Run: headless pygame with SDL's dummy video driver; simulated clock (each Clock.tick advances the game by its frame time, no real sleeping); random seed 0; keys injected as events and as key.get_pressed() state; no mouse input.
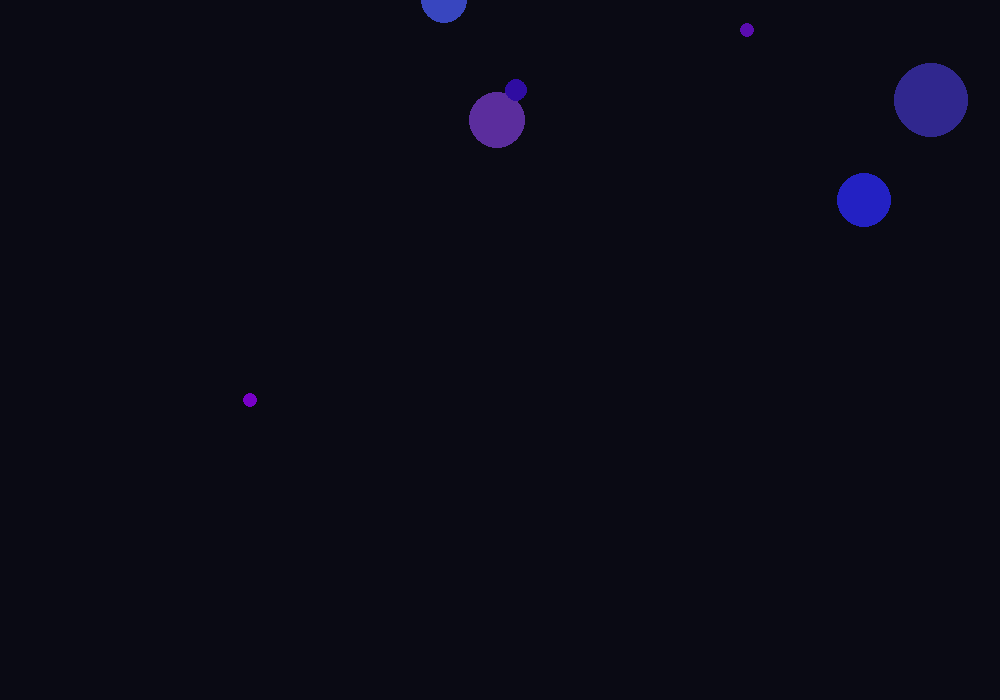
Frame 1 of 4 · flips 1–60 · no input
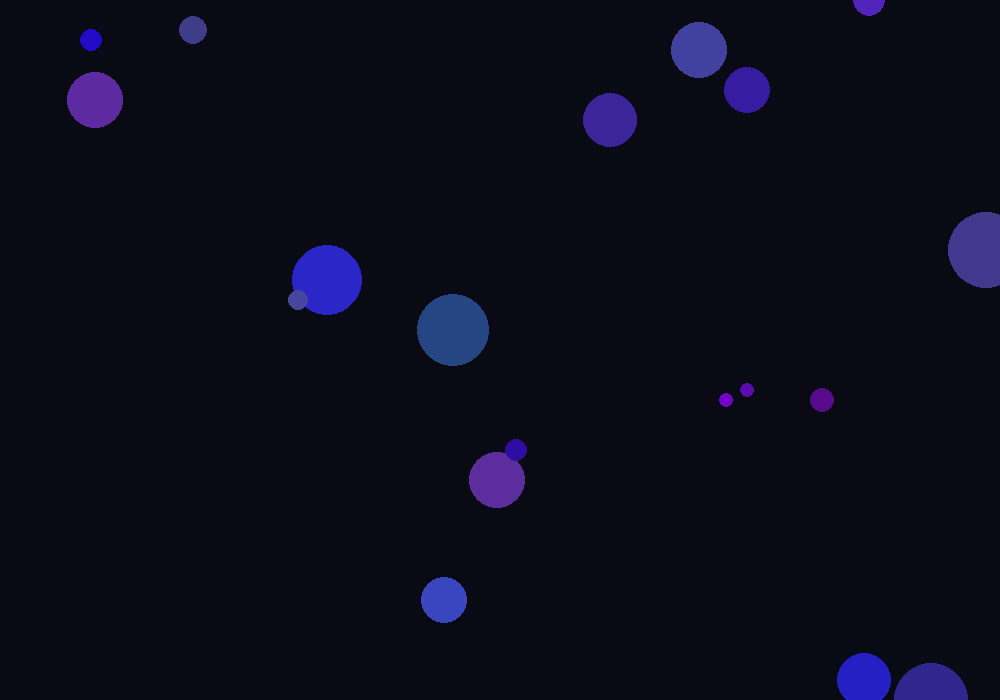
Frame 2 of 4 · flips 61–180 · tapped SPACE, RETURN · held RIGHT (→), D
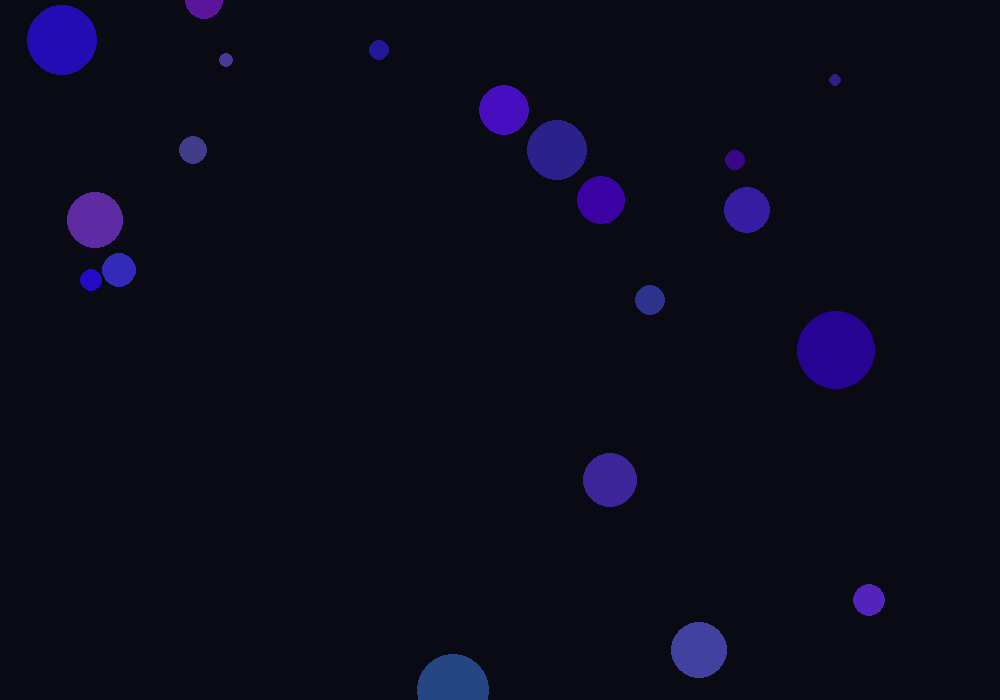
Frame 3 of 4 · flips 181–300 · held DOWN (↓), S
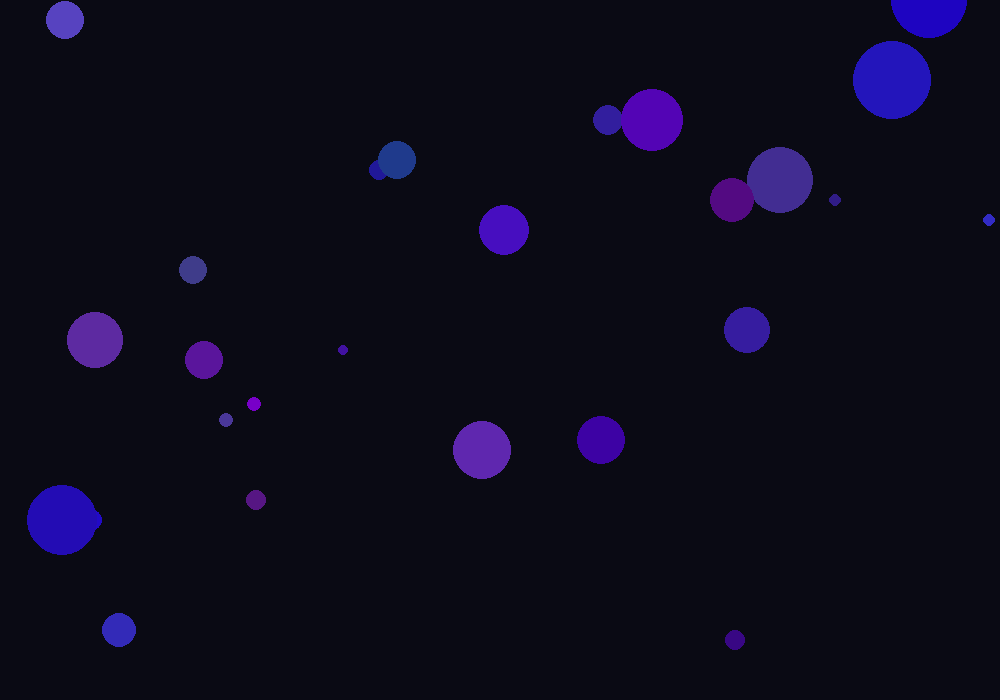
Frame 4 of 4 · flips 301–420 · held LEFT (←), A, UP (↑), W

The pygame program that drew these frames:

import pygame, math, random
pygame.init()

class Player:
    def __init__(self):
        self.x = 250
        self.y = 400
        self.size = 7
        self.xv = 0
        self.yv = 0
        self.color = [120, 0, 200]

    def draw(self):
        pygame.draw.circle(screen, (self.color), (self.x, self.y), self.size, 0)
    def move(self, keys):
        if keys[pygame.K_DOWN]:
            self.y += 4
        if keys[pygame.K_UP]:
            self.y -= 4
        if keys[pygame.K_LEFT]:
            self.x -= 4
        if keys[pygame.K_RIGHT]:
            self.x += 4

        #apply velocity
        self.x += self.xv
        self.y += self.yv
    def collide(self, fish):
        if self.size > fish.size:
            self.size += 1
            allFishes.remove(fish)
        elif self.size < fish.size:
            self.size = 7
    def detectCollision(self, fish):
        if distanceFormula(self.x, self.y, fish.x, fish.y) <= self.size + fish.size:
            self.collide(fish)

class Fish:
    def __init__(self, x, y, size, xv, yv, color = [50, 20, 150]):
        self.x = x
        self.y = y
        self.size = size
        self.color = color
        self.xv = xv
        self.yv = yv
    def draw(self):
        pygame.draw.circle(screen, (self.color), (self.x, self.y), self.size, 0)
    def move(self):
        self.x += self.xv
        self.y += self.yv

def betterRect(color, x1, y1, x2, y2, width = 0):
    pygame.draw.polygon(screen, (color), ([(x1, y1), (x2, y1), (x2, y2), (x1, y2)]), width)
def distanceFormula(x1, y1, x2, y2):
    return(int(math.sqrt( (x2 - x1) ** 2 + (y2 - y1) ** 2 )))
def housekeeping():
    clock.tick(60)
    screen.fill((backgroundCol))
    for event in pygame.event.get(): 
        if event.type == pygame.QUIT:
            return True
    return False

clock = pygame.time.Clock()
screen_width = 1000
screen_height = 700
frames = 0
screen = pygame.display.set_mode([screen_width,screen_height])
backgroundCol = [10, 10, 20]
allFishes = []
done = False
player1 = Player()

while not done:
    done = housekeeping()
    keys = pygame.key.get_pressed()

    #increment frames
    frames += 1

    #operate player
    player1.draw()
    player1.move(keys)

    #operate fishes
    #spawn
    if frames % 10 == 0:
        allFishes.append(Fish(random.randint(0, screen_width), 0, random.randint(3, max(40, player1.size + 10)), 0, \
        random.randint(1, 5), [50 + random.randint(-20, 50), 20 + random.randint(-20, 50), 150 + random.randint(-20, 50)]))
    #other
    i = 0
    while(i < len(allFishes)):
        allFishes[i].draw()
        allFishes[i].move()
        if allFishes[i].y > screen_height + allFishes[i].size:
            allFishes.pop(i)
            i -= 1
        player1.detectCollision(allFishes[i])
        i+= 1

    
    pygame.display.flip()
pygame.quit()
